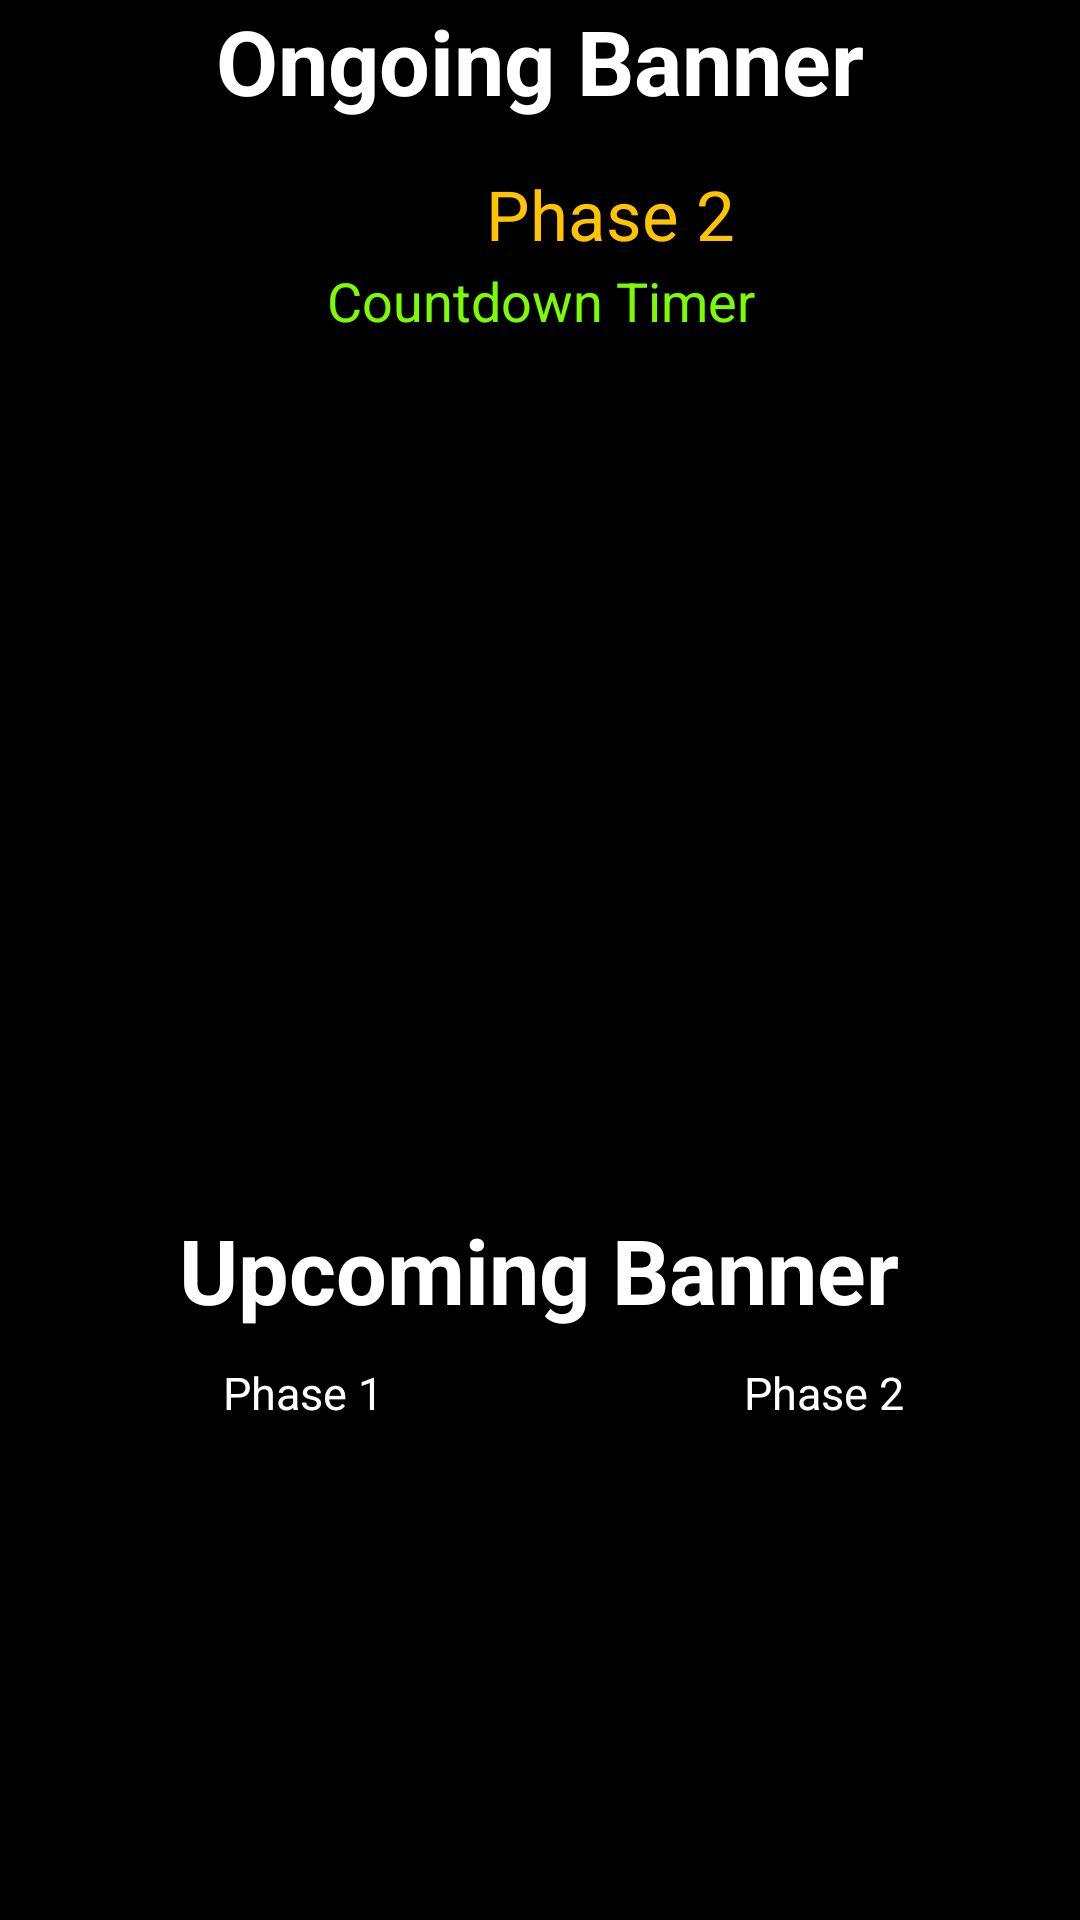

This screen was rendered from an Android layout file. Write that file and the resources it references.
<!-- AndroidManifest.xml: application theme Theme.CoCoGoat -->
<!-- res/layout/activity_characterbanners.xml -->
<?xml version="1.0" encoding="utf-8"?>
<androidx.constraintlayout.widget.ConstraintLayout xmlns:android="http://schemas.android.com/apk/res/android"
    xmlns:app="http://schemas.android.com/apk/res-auto"
    xmlns:tools="http://schemas.android.com/tools"
    android:layout_width="match_parent"
    android:layout_height="match_parent"
    android:background="@color/black"
    tools:context=".Characterbanners">

    <TextView
        android:id="@+id/textView7"
        android:layout_width="237dp"
        android:layout_height="44dp"
        android:text="Ongoing Banner"
        android:textAlignment="center"
        android:textColor="@color/white"
        android:textSize="30sp"
        android:textStyle="bold"
        app:layout_constraintEnd_toEndOf="parent"
        app:layout_constraintStart_toStartOf="parent"
        app:layout_constraintTop_toTopOf="parent"
        tools:ignore="HardcodedText,TextSizeCheck" />

    <TextView
        android:id="@+id/textView8"
        android:layout_width="95dp"
        android:layout_height="32dp"
        android:layout_marginStart="156dp"
        android:layout_marginTop="12dp"
        android:text="Phase 2"
        android:textAlignment="center"
        android:textColor="#FFC300"
        android:textSize="23sp"
        app:layout_constraintStart_toStartOf="parent"
        app:layout_constraintTop_toBottomOf="@+id/textView7"
        tools:ignore="HardcodedText,TextSizeCheck" />

    <TextView
        android:id="@+id/countdownTextView"
        android:layout_width="361dp"
        android:layout_height="38dp"
        android:layout_centerHorizontal="true"
        android:layout_marginTop="44dp"
        android:text="Countdown Timer"
        android:textAlignment="center"
        android:textColor="#7CFC00"
        android:textSize="18sp"
        app:layout_constraintEnd_toEndOf="parent"
        app:layout_constraintStart_toStartOf="parent"
        app:layout_constraintTop_toBottomOf="@+id/textView7"
        tools:ignore="HardcodedText" />

    <ImageView
        android:id="@+id/characterbanner1"
        android:layout_width="205dp"
        android:layout_height="133dp"
        android:scaleType="fitCenter"
        app:layout_constraintStart_toStartOf="parent"
        app:layout_constraintTop_toBottomOf="@+id/countdownTextView"
        tools:ignore="ContentDescription" />

    <ImageView
        android:id="@+id/characterbanner2"
        android:layout_width="205dp"
        android:layout_height="133dp"
        android:background="@android:color/transparent"
        android:scaleType="fitCenter"
        app:layout_constraintEnd_toEndOf="parent"
        app:layout_constraintHorizontal_bias="1.0"
        app:layout_constraintStart_toEndOf="@+id/characterbanner1"
        app:layout_constraintTop_toBottomOf="@+id/countdownTextView"
        tools:ignore="ContentDescription" />

    <ImageButton
        android:id="@+id/weaponbanner"
        android:layout_width="205dp"
        android:layout_height="133dp"
        android:layout_marginTop="132dp"
        android:background="@android:color/transparent"
        android:scaleType="fitCenter"
        app:layout_constraintEnd_toEndOf="parent"
        app:layout_constraintStart_toStartOf="parent"
        app:layout_constraintTop_toBottomOf="@+id/countdownTextView"
        tools:ignore="ContentDescription,SpeakableTextPresentCheck" />

    <TextView
        android:id="@+id/textView11"
        android:layout_width="66dp"
        android:layout_height="18dp"
        android:layout_marginStart="68dp"
        android:layout_marginTop="12dp"
        android:text="Phase 1"
        android:textAlignment="center"
        android:textColor="@color/white"
        android:textSize="15sp"
        app:layout_constraintStart_toStartOf="parent"
        app:layout_constraintTop_toBottomOf="@+id/textView9"
        tools:ignore="HardcodedText,TextSizeCheck" />

    <TextView
        android:id="@+id/textView12"
        android:layout_width="66dp"
        android:layout_height="18dp"
        android:layout_marginTop="12dp"
        android:text="Phase 2"
        android:textAlignment="center"
        android:textColor="@color/white"
        android:textSize="15sp"
        app:layout_constraintEnd_toEndOf="parent"
        app:layout_constraintHorizontal_bias="0.673"
        app:layout_constraintStart_toEndOf="@+id/textView11"
        app:layout_constraintTop_toBottomOf="@+id/textView9"
        tools:ignore="HardcodedText,TextSizeCheck" />

    <TextView
        android:id="@+id/textView9"
        android:layout_width="274dp"
        android:layout_height="39dp"
        android:layout_marginTop="12dp"
        android:text="Upcoming Banner"
        android:textAlignment="center"
        android:textColor="@color/white"
        android:textSize="30sp"
        android:textStyle="bold"
        app:layout_constraintEnd_toEndOf="parent"
        app:layout_constraintHorizontal_bias="0.495"
        app:layout_constraintStart_toStartOf="parent"
        app:layout_constraintTop_toBottomOf="@+id/weaponbanner"
        tools:ignore="HardcodedText,TextSizeCheck" />

    <ImageView
        android:id="@+id/upcomingcharacterbanner1"
        android:layout_width="159dp"
        android:layout_height="100dp"
        android:layout_marginStart="16dp"
        android:layout_marginTop="12dp"
        android:background="@android:color/transparent"
        android:scaleType="fitCenter"
        app:layout_constraintStart_toStartOf="parent"
        app:layout_constraintTop_toBottomOf="@+id/textView11"
        tools:ignore="ContentDescription" />

    <ImageView
        android:id="@+id/upcomingcharacterbanner2"
        android:layout_width="159dp"
        android:layout_height="100dp"
        android:layout_marginStart="16dp"
        android:layout_marginTop="4dp"
        android:background="@android:color/transparent"
        android:scaleType="fitCenter"
        app:layout_constraintStart_toStartOf="parent"
        app:layout_constraintTop_toBottomOf="@+id/upcomingcharacterbanner1"
        tools:ignore="ContentDescription" />

    <ImageView
        android:id="@+id/upcomingweaponbanner"
        android:layout_width="159dp"
        android:layout_height="100dp"
        android:layout_marginStart="16dp"
        android:layout_marginTop="2dp"
        android:layout_marginBottom="4dp"
        android:background="@android:color/transparent"
        android:scaleType="fitCenter"
        app:layout_constraintBottom_toBottomOf="parent"
        app:layout_constraintStart_toStartOf="parent"
        app:layout_constraintTop_toBottomOf="@+id/upcomingcharacterbanner2"
        app:layout_constraintVertical_bias="0.222"
        tools:ignore="ContentDescription,SpeakableTextPresentCheck,VisualLintBounds" />

    <ImageView
        android:id="@+id/upcomingcharacterbanner3"
        android:layout_width="159dp"
        android:layout_height="100dp"
        android:layout_marginTop="12dp"
        android:background="@android:color/transparent"
        android:scaleType="fitCenter"
        app:layout_constraintEnd_toEndOf="parent"
        app:layout_constraintHorizontal_bias="0.728"
        app:layout_constraintStart_toEndOf="@+id/upcomingcharacterbanner1"
        app:layout_constraintTop_toBottomOf="@+id/textView12"
        tools:ignore="ContentDescription,SpeakableTextPresentCheck,VisualLintBounds" />

</androidx.constraintlayout.widget.ConstraintLayout>
<!-- resources referenced by this layout -->
<resources>
  <style name="Theme.CoCoGoat" parent="Theme.MaterialComponents.DayNight.DarkActionBar">
          
          <item name="colorPrimary">@color/purple_500</item>
          <item name="colorPrimaryVariant">@color/purple_700</item>
          <item name="colorOnPrimary">@color/white</item>
          
          <item name="colorSecondary">@color/teal_200</item>
          <item name="colorSecondaryVariant">@color/teal_700</item>
          <item name="colorOnSecondary">@color/black</item>
          
          <item name="android:statusBarColor">?attr/colorPrimaryVariant</item>
          
      </style>
  <!-- not gathered from this repository: default colours our renderer supplied (Android Studio template values) -->
  <color name="purple_500">#FF6200EE</color>
  <color name="purple_700">#FF3700B3</color>
  <color name="teal_200">#FF03DAC5</color>
  <color name="teal_700">#FF018786</color>
  <color name="black">#FF000000</color>
  <color name="white">#FFFFFFFF</color>
</resources>
